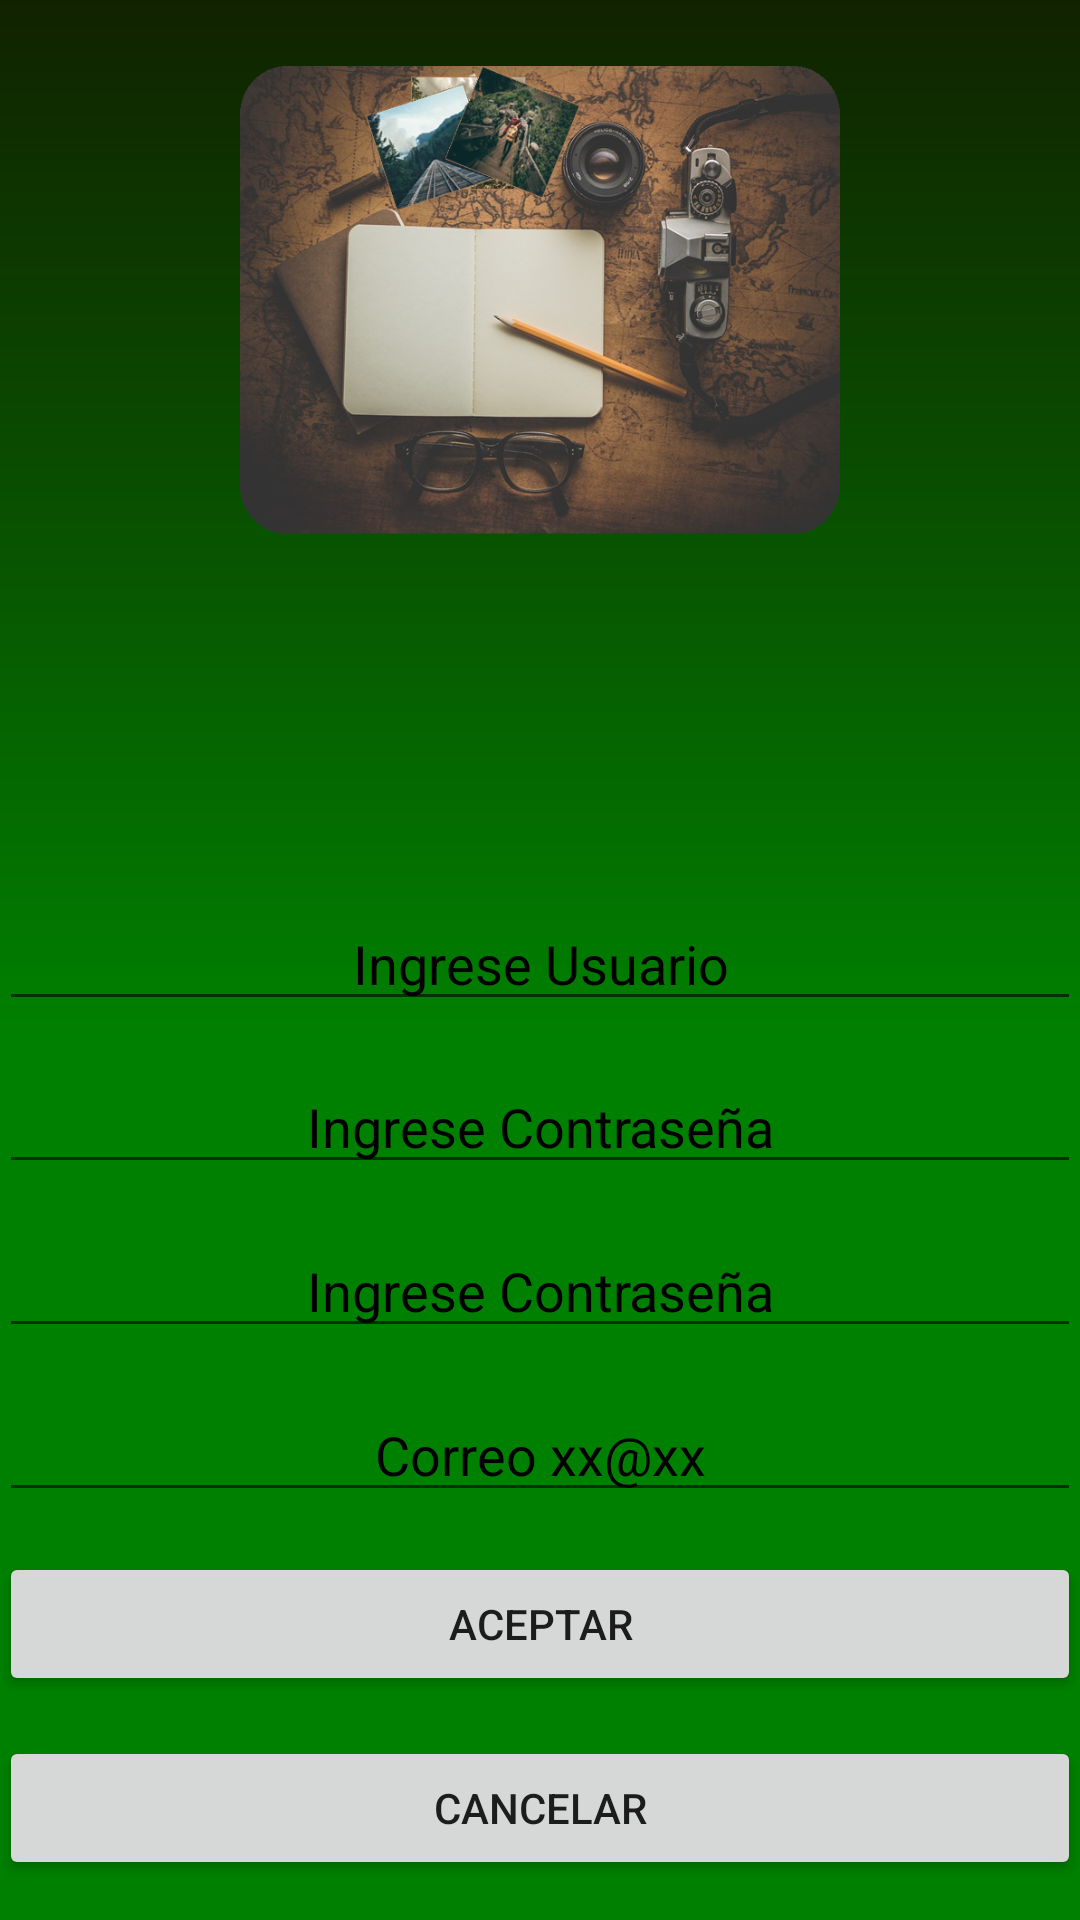

Reconstruct the res/layout file that produces this screen, plus the resources it refers to.
<!-- AndroidManifest.xml: application theme AppTheme -->
<!-- res/layout/activity_registro.xml -->
<?xml version="1.0" encoding="utf-8"?>
<LinearLayout xmlns:android="http://schemas.android.com/apk/res/android"
    xmlns:tools="http://schemas.android.com/tools"
    android:id="@+id/activity_registro"
    android:layout_width="match_parent"
    android:layout_height="match_parent"
    android:paddingBottom="@dimen/activity_vertical_margin"
    android:paddingLeft="@dimen/activity_horizontal_margin"
    android:paddingRight="@dimen/activity_horizontal_margin"
    android:paddingTop="@dimen/activity_vertical_margin"
    tools:context="cualmemo.suramericasp3.RegistroActivity"
    android:orientation="vertical"
    android:background="@drawable/degradado1">
    <LinearLayout
        android:layout_width="match_parent"
        android:layout_height="wrap_content"
        android:layout_weight="0.6"
        android:orientation="vertical"
        >

        <ImageView
            android:layout_width="200dp"
            android:layout_height="200dp"
            android:src="@drawable/imglogo"
            android:layout_gravity="center"/>
    </LinearLayout>

    <LinearLayout
        android:layout_width="match_parent"
        android:layout_height="wrap_content"
        android:layout_weight="0.08">

        <EditText
            android:layout_width="match_parent"
            android:layout_height="wrap_content"
            android:id="@+id/erUsuario"
            android:hint="@string/Usuario"
            android:gravity="center"
            android:inputType="textEmailSubject"
            android:textColorHint="@color/black" />
    </LinearLayout>

    <LinearLayout
        android:layout_width="match_parent"
        android:layout_height="wrap_content"
        android:layout_weight="0.08">

        <EditText
            android:layout_width="match_parent"
            android:layout_height="wrap_content"
            android:inputType="textPassword"
            android:id="@+id/erContrasena"
            android:hint="@string/Comtrasena"
            android:gravity="center"
            android:textColorHint="@color/black" />
    </LinearLayout>

    <LinearLayout
        android:layout_width="match_parent"
        android:layout_height="wrap_content"
        android:layout_weight="0.08">

        <EditText
            android:layout_width="match_parent"
            android:layout_height="wrap_content"
            android:inputType="textPassword"
            android:id="@+id/erRContrasena"
            android:hint="@string/Comtrasena"
            android:gravity="center"
            android:textColorHint="@color/black" />
    </LinearLayout>

    <LinearLayout
        android:layout_width="match_parent"
        android:layout_height="wrap_content"
        android:layout_weight="0.08">

        <EditText
            android:layout_width="match_parent"
            android:layout_height="wrap_content"
            android:inputType="textWebEmailAddress"
            android:id="@+id/erCorreo"
            android:hint="@string/Correo"
            android:gravity="center"
            android:textColorHint="@color/black" />
    </LinearLayout>

    <LinearLayout
        android:layout_width="match_parent"
        android:layout_height="wrap_content"
        android:layout_weight="0.08">

        <Button
            android:layout_width="match_parent"
            android:layout_height="wrap_content"
            android:id="@+id/brAceptar"
            android:text="@string/Aceptar"
            android:elegantTextHeight="false" />
    </LinearLayout>

    <LinearLayout
        android:layout_width="match_parent"
        android:layout_height="wrap_content"
        android:layout_weight="0.08">

        <Button
            android:layout_width="match_parent"
            android:layout_height="wrap_content"
            android:id="@+id/brCancelar"
            android:text="@string/Cancelar" />
    </LinearLayout>

</LinearLayout>
<!-- resources referenced by this layout -->
<resources>
  <!-- drawable degradado1 (drawable) -->
  <?xml version="1.0" encoding="utf-8"?>
  <shape xmlns:android="http://schemas.android.com/apk/res/android" android:shape="rectangle" >
      <gradient
          android:type="linear"
          android:centerX="46%"
          android:startColor="#FF008000"
          android:centerColor="#FF008000"
          android:endColor="#FF112200"
          android:angle="90"/>
  </shape>
  <!-- drawable imglogo: png bitmap (drawable, 736095 bytes) -->
  <string name="Aceptar">Aceptar</string>
  <string name="Cancelar">Cancelar</string>
  <string name="Comtrasena">Ingrese Contraseña</string>
  <string name="Correo">Correo xx@xx</string>
  <string name="Usuario">Ingrese Usuario</string>
  <!-- not gathered from this repository: default colours our renderer supplied (Android Studio template values) -->
  <color name="black">#FF000000</color>
</resources>
